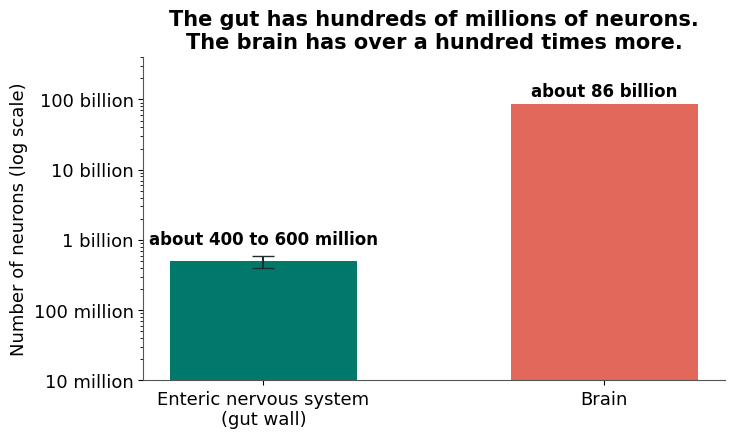

The matplotlib source for this figure: (Note: this script raises an exception after producing the figure.)
"""Build the book's data charts from verified numbers (see CLAUDE.md canonical values).
Run: python3 Materials/charts/make_charts.py  ->  docs/img/charts/*.png"""
import matplotlib
matplotlib.use("Agg")
import matplotlib.pyplot as plt
from matplotlib.ticker import FuncFormatter

TEAL, TEAL_L, CORAL, GRAY, INK = "#00796b", "#4db6ac", "#e2685c", "#9e9e9e", "#1f2d2b"
plt.rcParams.update({"font.family": "DejaVu Sans", "font.size": 13, "axes.spines.top": False,
                     "axes.spines.right": False, "axes.edgecolor": "#555", "axes.titleweight": "bold",
                     "axes.titlesize": 15, "figure.dpi": 150})
OUT = "docs/img/charts/"

def save(fig, name, source):
    # The source is printed in the caption under each image in the chapter (accessible text).
    fig.savefig(OUT + name, bbox_inches="tight", facecolor="white", pad_inches=0.25)
    plt.close(fig)

def label_bars(ax, bars, fmt="{:.1f}%"):
    for b in bars:
        ax.text(b.get_x() + b.get_width() / 2, b.get_height(), fmt.format(b.get_height()),
                ha="center", va="bottom", fontsize=12, fontweight="bold", color=INK)

# 1. Chapter 1: neurons, log scale
fig, ax = plt.subplots(figsize=(7.5, 4.2))
vals = [500e6, 86e9]
bars = ax.bar(["Enteric nervous system\n(gut wall)", "Brain"], vals, color=[TEAL, CORAL], width=0.55)
ax.errorbar([0], [500e6], yerr=[[100e6], [100e6]], fmt="none", ecolor=INK, capsize=8, lw=1.5)
ax.set_yscale("log"); ax.set_ylim(1e7, 4e11)
ax.yaxis.set_major_formatter(FuncFormatter(lambda v, _: f"{v/1e9:g} billion" if v >= 1e9 else f"{v/1e6:g} million"))
ax.text(0, 750e6, "about 400 to 600 million", ha="center", va="bottom", fontsize=12, fontweight="bold")
ax.text(1, 95e9, "about 86 billion", ha="center", va="bottom", fontsize=12, fontweight="bold")
ax.set_title("The gut has hundreds of millions of neurons.\nThe brain has over a hundred times more.")
ax.set_ylabel("Number of neurons (log scale)")
save(fig, "ch01-neuron-counts.png", "Fleming et al. 2020; Schneider et al. 2019; Azevedo et al. 2009. Log scale: each step is 10x.")

# 2. Chapter 2: vagus fibers
fig, ax = plt.subplots(figsize=(6.2, 4.2))
ax.pie([80, 20], colors=[TEAL, CORAL], startangle=90, counterclock=False, wedgeprops=dict(width=0.42, edgecolor="white"),
       labels=["About 80%\ncarry signals UP\n(body to brain)", "About 20%\ncarry signals DOWN\n(brain to body)"],
       textprops=dict(fontsize=12))
ax.set_title("Most vagus nerve fibers are sensory")
save(fig, "ch02-vagus-fibers.png", "Classic animal fiber counts, as summarized by Prescott & Liberles 2022 and Bonaz et al. 2018. Approximate.")

# 3. Chapter 3: bacteria vs human cells
fig, ax = plt.subplots(figsize=(7.5, 4.2))
bars = ax.barh(["Human cells", "Bacterial cells"], [30, 38], color=[CORAL, TEAL], height=0.55)
for b, v in zip(bars, [30, 38]):
    ax.text(v + 0.6, b.get_y() + b.get_height() / 2, f"about {v} trillion", va="center", fontsize=12, fontweight="bold")
ax.set_xlim(0, 50); ax.set_xlabel("Trillions of cells in a typical adult")
ax.set_title("About 1.3 bacterial cells for every human cell\n(not the old \"10 to 1\")")
save(fig, "ch03-bacteria-human-cells.png", "Sender, Fuchs & Milo 2016, PLOS Biology (reference adult: 20 to 30 years old, 70 kg).")

# 4. Chapter 10: IBS prevalence depends on the criteria
fig, ax = plt.subplots(figsize=(8.2, 4.6))
labels = ["Rome III\n(26 countries,\ninternet survey)", "Rome IV\n(26 countries,\ninternet survey)", "Rome IV\n(household\ninterviews)", "Rome IV\n(US adults,\n2020 survey)"]
vals = [10.1, 4.1, 1.5, 6.1]
bars = ax.bar(labels, vals, color=[GRAY, TEAL, TEAL_L, CORAL], width=0.6)
label_bars(ax, bars); ax.set_ylim(0, 12.5); ax.set_ylabel("Adults meeting IBS criteria (%)")
ax.set_title("How common IBS looks depends on the rules and the survey method")
save(fig, "ch10-ibs-prevalence.png", "Sperber et al. 2021, Gastroenterology (Rome Foundation Global Study); Almario et al. 2023, Gastroenterology (US).")

# 5. Chapter 11: IBD mood symptoms, active vs inactive
fig, ax = plt.subplots(figsize=(7.8, 4.6))
import numpy as np
x = np.arange(2); w = 0.36
b1 = ax.bar(x - w / 2, [57.6, 38.9], w, label="Active disease (flare)", color=CORAL)
b2 = ax.bar(x + w / 2, [38.1, 24.2], w, label="Inactive disease", color=TEAL)
label_bars(ax, b1); label_bars(ax, b2)
ax.set_xticks(x); ax.set_xticklabels(["Anxiety symptoms", "Depression symptoms"])
ax.set_ylim(0, 70); ax.set_ylabel("Adults with IBD (%)"); ax.legend(frameon=False, loc="upper right")
ax.set_title("Mood symptoms in IBD are more common during flares")
save(fig, "ch11-ibd-mood.png", "Barberio et al. 2021, Lancet Gastroenterol Hepatol (meta-analysis, 77 studies, 30,118 patients). Symptom questionnaires, not diagnoses.")

# 6. Chapter 15: SMILES remission
fig, ax = plt.subplots(figsize=(6.6, 4.4))
bars = ax.bar(["Diet support\n(Mediterranean-style)", "Social support\n(comparison)"], [32.3, 8.0], color=[TEAL, GRAY], width=0.55)
label_bars(ax, bars); ax.set_ylim(0, 40); ax.set_ylabel("Reached remission after 12 weeks (%)")
ax.set_title("SMILES trial: a promising but small result")
save(fig, "ch15-smiles.png", "Jacka et al. 2017, BMC Medicine. 67 adults randomized; percentages among those who finished; participants knew their group.")

# 7. Chapter 17: Vowst trial
fig, ax = plt.subplots(figsize=(6.6, 4.4))
bars = ax.bar(["Vowst\n(89 people)", "Placebo\n(93 people)"], [12.4, 39.8], color=[TEAL, GRAY], width=0.55)
label_bars(ax, bars); ax.set_ylim(0, 48); ax.set_ylabel("C. difficile came back within 8 weeks (%)")
ax.set_title("A microbiome medicine that passed a real trial")
save(fig, "ch17-vowst-trial.png", "US FDA, April 26, 2023 approval announcement (ECOSPOR III trial). Adults with recurrent C. difficile, after antibiotics.")
print("charts written")
